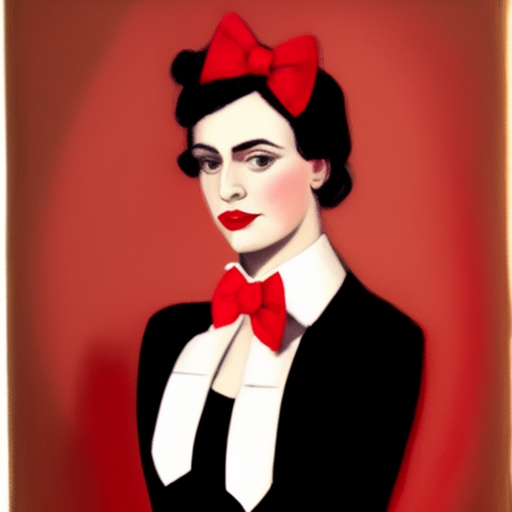
Generation parameters embedded in this image by AUTOMATIC1111 Stable Diffusion web UI or a fork of it (Forge, ...) (PNG 'parameters' text chunk):
['a woman in a black dress with a red bow tie']
Steps: 20, Sampler: Euler a, CFG scale: 7, Seed: 2562619279, Size: 512x512, Model hash: 02e37aad9f, Model: openjourney_V4, Version: v1.5.1